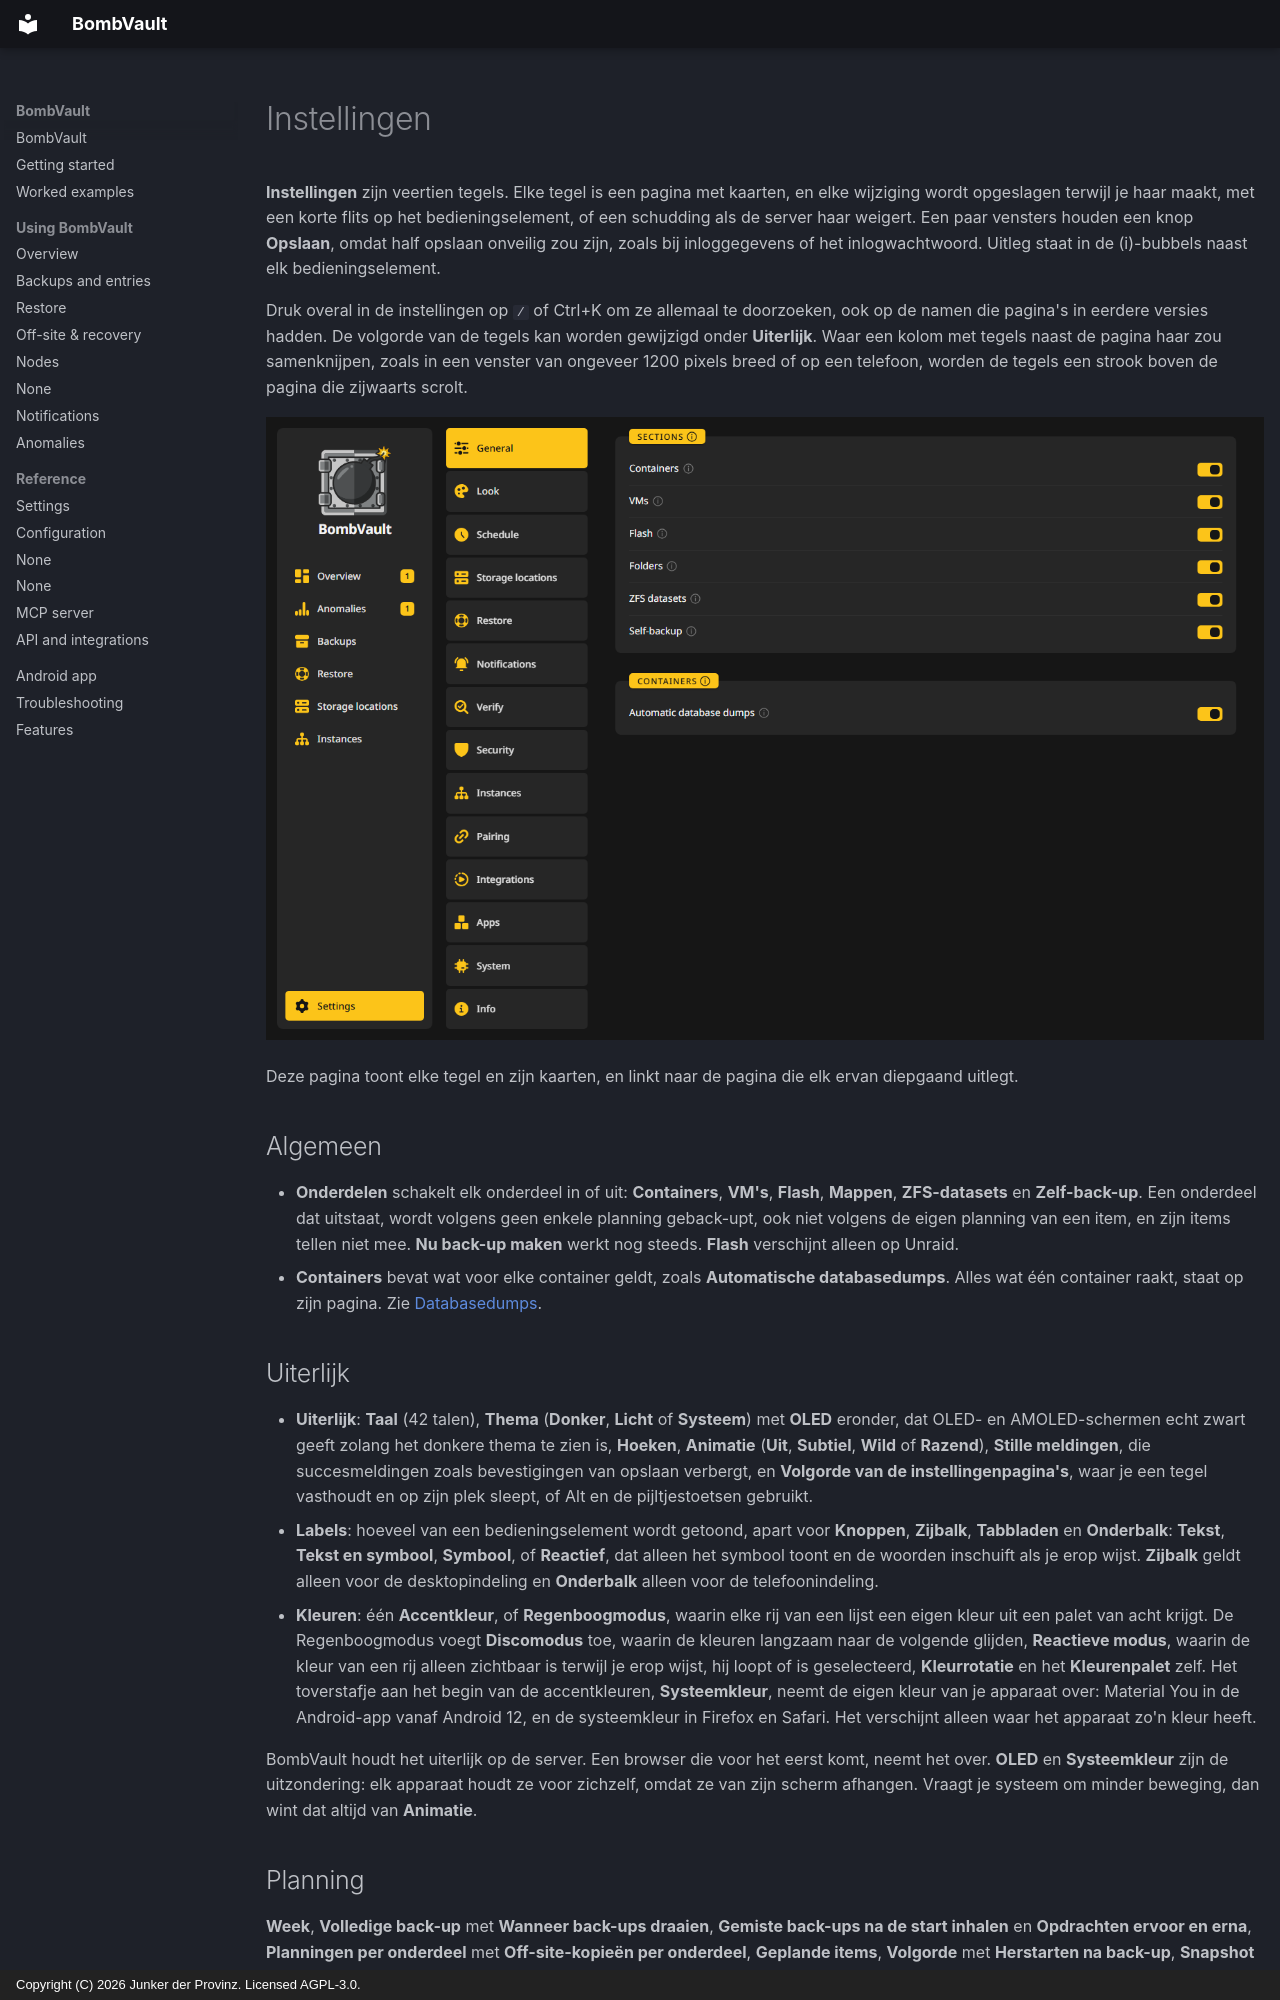

repository: junkerderprovinz/bombvault · page: settings.nl/index.html · generator: mkdocs · copyright: Copyright (C) 2026 Junker der Provinz. Licensed AGPL-3.0.

# Instellingen

**Instellingen** zijn veertien tegels. Elke tegel is een pagina met kaarten, en elke wijziging wordt opgeslagen terwijl je haar maakt, met een korte flits op het bedieningselement, of een schudding als de server haar weigert. Een paar vensters houden een knop **Opslaan**, omdat half opslaan onveilig zou zijn, zoals bij inloggegevens of het inlogwachtwoord. Uitleg staat in de (i)-bubbels naast elk bedieningselement.

Druk overal in de instellingen op `/` of Ctrl+K om ze allemaal te doorzoeken, ook op de namen die pagina's in eerdere versies hadden. De volgorde van de tegels kan worden gewijzigd onder **Uiterlijk**. Waar een kolom met tegels naast de pagina haar zou samenknijpen, zoals in een venster van ongeveer 1200 pixels breed of op een telefoon, worden de tegels een strook boven de pagina die zijwaarts scrolt.

![Instellingen met de tegel Algemeen geopend.](assets/screenshots/getting-started/settings-rail-dark.png#only-dark)
![Instellingen met de tegel Algemeen geopend.](assets/screenshots/getting-started/settings-rail-light.png#only-light)

Deze pagina toont elke tegel en zijn kaarten, en linkt naar de pagina die elk ervan diepgaand uitlegt.

## Algemeen {#general}

- **Onderdelen** schakelt elk onderdeel in of uit: **Containers**, **VM's**, **Flash**, **Mappen**, **ZFS-datasets** en **Zelf-back-up**. Een onderdeel dat uitstaat, wordt volgens geen enkele planning geback-upt, ook niet volgens de eigen planning van een item, en zijn items tellen niet mee. **Nu back-up maken** werkt nog steeds. **Flash** verschijnt alleen op Unraid.
- **Containers** bevat wat voor elke container geldt, zoals **Automatische databasedumps**. Alles wat één container raakt, staat op zijn pagina. Zie [Databasedumps](backups.md#database-dumps).

## Uiterlijk {#look}

- **Uiterlijk**: **Taal** (42 talen), **Thema** (**Donker**, **Licht** of **Systeem**) met **OLED** eronder, dat OLED- en AMOLED-schermen echt zwart geeft zolang het donkere thema te zien is, **Hoeken**, **Animatie** (**Uit**, **Subtiel**, **Wild** of **Razend**), **Stille meldingen**, die succesmeldingen zoals bevestigingen van opslaan verbergt, en **Volgorde van de instellingenpagina's**, waar je een tegel vasthoudt en op zijn plek sleept, of Alt en de pijltjestoetsen gebruikt.
- **Labels**: hoeveel van een bedieningselement wordt getoond, apart voor **Knoppen**, **Zijbalk**, **Tabbladen** en **Onderbalk**: **Tekst**, **Tekst en symbool**, **Symbool**, of **Reactief**, dat alleen het symbool toont en de woorden inschuift als je erop wijst. **Zijbalk** geldt alleen voor de desktopindeling en **Onderbalk** alleen voor de telefoonindeling.
- **Kleuren**: één **Accentkleur**, of **Regenboogmodus**, waarin elke rij van een lijst een eigen kleur uit een palet van acht krijgt. De Regenboogmodus voegt **Discomodus** toe, waarin de kleuren langzaam naar de volgende glijden, **Reactieve modus**, waarin de kleur van een rij alleen zichtbaar is terwijl je erop wijst, hij loopt of is geselecteerd, **Kleurrotatie** en het **Kleurenpalet** zelf. Het toverstafje aan het begin van de accentkleuren, **Systeemkleur**, neemt de eigen kleur van je apparaat over: Material You in de Android-app vanaf Android 12, en de systeemkleur in Firefox en Safari. Het verschijnt alleen waar het apparaat zo'n kleur heeft.

BombVault houdt het uiterlijk op de server. Een browser die voor het eerst komt, neemt het over. **OLED** en **Systeemkleur** zijn de uitzondering: elk apparaat houdt ze voor zichzelf, omdat ze van zijn scherm afhangen. Vraagt je systeem om minder beweging, dan wint dat altijd van **Animatie**.

## Planning {#schedule}

**Week**, **Volledige back-up** met **Wanneer back-ups draaien**, **Gemiste back-ups na de start inhalen** en **Opdrachten ervoor en erna**, **Planningen per onderdeel** met **Off-site-kopieën per onderdeel**, **Geplande items**, **Volgorde** met **Herstarten na back-up**, **Snapshot in plaats van stoppen**, **Updates na de back-up** en **Rust voor de back-up**. Zie [Planningen](schedules.md).
